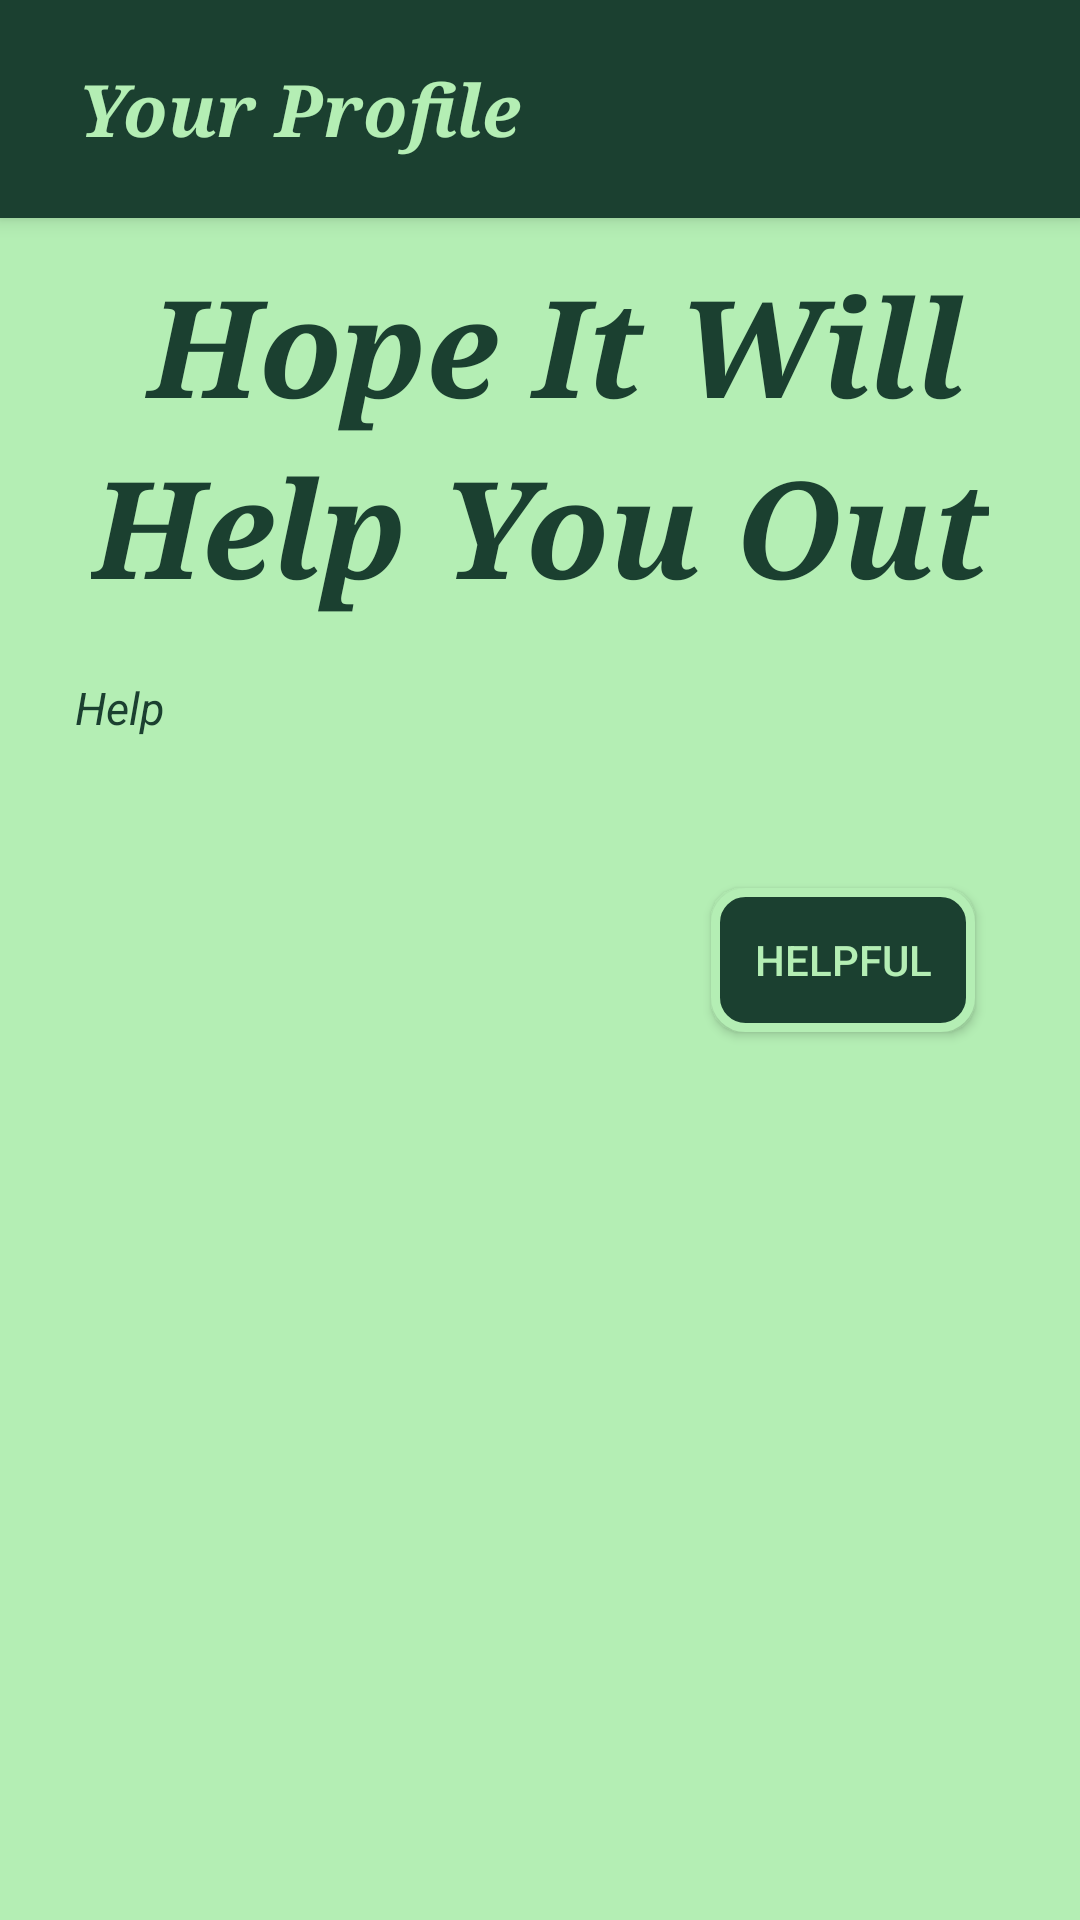

Here is an Android app screen rendered from its layout file. Give the layout XML and the strings, colors and styles it references.
<!-- AndroidManifest.xml: application theme AppTheme -->
<!-- res/layout/activity_help.xml -->
<?xml version="1.0" encoding="utf-8"?>

<RelativeLayout xmlns:android="http://schemas.android.com/apk/res/android"
    android:layout_width="match_parent"
    android:layout_height="match_parent">

    <include
        android:id="@+id/toolbar"
        layout="@layout/titlebar2"></include>

    <ScrollView
        android:layout_width="match_parent"
        android:layout_height="match_parent"
        android:layout_centerHorizontal="true"
        android:layout_centerInParent="true"
        android:layout_centerVertical="true"
        android:background="#b4eeb4"
        android:orientation="vertical">

        <RelativeLayout
            android:layout_width="fill_parent"
            android:layout_height="fill_parent"
            android:layout_marginTop="80dp"
            android:background="#b4eeb4"
            android:padding="5dp">

            <TextView
                android:id="@+id/text1_Help"
                android:layout_width="wrap_content"
                android:layout_height="wrap_content"
                android:layout_centerHorizontal="true"
                android:fontFamily="serif"
                android:text=" Hope It Will"
                android:textColor="#1b4030"
                android:textSize="45dp"
                android:textStyle="bold|italic" />

            <TextView
                android:id="@+id/text2_Help"
                android:layout_width="wrap_content"
                android:layout_height="wrap_content"
                android:layout_below="@id/text1_Help"
                android:layout_centerHorizontal="true"
                android:fontFamily="serif"
                android:text="Help You Out"
                android:textColor="#1b4030"
                android:textSize="45dp"
                android:textStyle="bold|italic" />

            <TextView
                android:id="@+id/TVHelp"
                android:layout_width="match_parent"
                android:layout_height="wrap_content"
                android:layout_below="@id/text2_Help"
                android:padding="20dp"
                android:text="Help"
                android:textColor="#1b4030"
                android:textSize="15sp"
                android:textStyle="italic" />

            <RelativeLayout
                android:layout_width="match_parent"
                android:layout_height="match_parent"
                android:layout_below="@id/TVHelp"
                android:layout_marginBottom="100dp">

                <Button
                    android:layout_width="wrap_content"
                    android:layout_height="wrap_content"
                    android:layout_alignParentRight="true"
                    android:layout_margin="30dp"
                    android:background="@drawable/box2"
                    android:onClick="Helpful"
                    android:text="Helpful"
                    android:textColor="#b4eeb4" />
            </RelativeLayout>
        </RelativeLayout>
    </ScrollView>
</RelativeLayout>
<!-- res/layout/titlebar2.xml (included above) -->
<?xml version="1.0" encoding="utf-8"?>

<android.support.v7.widget.Toolbar xmlns:android="http://schemas.android.com/apk/res/android"
    android:id="@+id/toolbar"
    android:layout_width="match_parent"
    android:layout_height="wrap_content"
    android:layout_alignParentTop="true"
    android:layout_centerInParent="true"
    android:background="#1b4030"
    android:elevation="4dp"
    android:orientation="horizontal"
    android:padding="10dp"
    android:theme="@style/AppTheme">

    <RelativeLayout
        android:layout_width="match_parent"
        android:layout_height="wrap_content"
        android:layout_alignParentTop="true"
        android:layout_centerInParent="true"
        android:background="#1b4030"
        android:orientation="horizontal"
        android:padding="10dp">

        <TextView
            android:layout_width="wrap_content"
            android:layout_height="wrap_content"
            android:fontFamily="serif"
            android:text="Your Profile"
            android:textColor="#b4eeb4"
            android:textSize="24sp"
            android:textStyle="bold|italic" />
    </RelativeLayout>
</android.support.v7.widget.Toolbar>
<!-- resources referenced by this layout -->
<resources>
  <!-- drawable box2 (drawable) -->
  <?xml version="1.0" encoding="utf-8"?>
  
  <shape
      xmlns:android="http://schemas.android.com/apk/res/android">
      <stroke
          android:width="3dp"
          android:color="#b4eeb4"/>
      <corners
          android:radius="10dp" />
  
      <padding
          android:left="1dp"
          android:right="1dp"
          android:top="1dp"
          android:bottom="1dp"/>
  
      <solid android:color="#1b4030"/>
  
  </shape>
  <style name="AppTheme" parent="Theme.AppCompat.Light.NoActionBar">
          
          <item name="colorPrimary">#b4eeb4</item>
          <item name="colorPrimaryDark">#b4eeb4</item>
          <item name="colorAccent">#b4eeb4</item>
      </style>
</resources>
